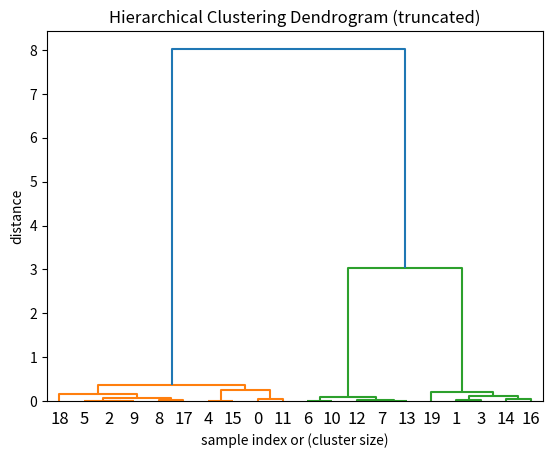

The matplotlib source for this figure:
""" ps2_implementation.py

PUT YOUR NAME HERE:
<Alberto_Gonzalo><Rodriguez_Salgado>

Write the functions
- kmeans
- kmeans_agglo
- agglo_dendro
- norm_pdf
- em_gmm
- plot_gmm_solution

(c) Felix Brockherde, TU Berlin, 2013
    Translated to Python from Paul Buenau's Matlab scripts
"""

from __future__ import division  # always use float division
import numpy as np
from scipy.spatial.distance import cdist  # fast distance matrices
from scipy.cluster.hierarchy import dendrogram  # you can use this
import matplotlib.pyplot as plt
from matplotlib.lines import Line2D  # for when you create your own dendrogram
import random
from itertools import combinations_with_replacement

def kmeans(X, k, max_iter=100):
    """ Performs k-means clustering
    Input:
    X: (n x d) data matrix with each datapoint in one column
    k: number of clusters
    max_iter: maximum number of iterations
    Output:
    mu: (k x d) matrix with each cluster center in one column
    r: assignment vector
    """
    n,d = np.shape(X)

    #Randomly initialize centroids as data points
    random_indexes = random.sample(range(n), k)
    mu = X[random_indexes, :]

    mu_old = np.zeros(mu.shape)  # store old centroids
    r = np.zeros(n)

    loss = 0
    plot = False
    for j in range(max_iter):
        #Compute distance to every centroid
        distances = cdist(X, mu, 'euclidean')
        # Assign data to closest centroid
        r_prim = r.copy()
        r = np.argmin(distances, axis=1)
        loss = np.sum(distances[np.arange(n), r] ** 2)
        if (r == r_prim).all():
            break
        # Compute new cluster center
        mu = new_centroids(X=X, r=r, k=k)

        print('Iterations: {},  Loss:{}'.format(j, loss))


    if plot:
        for i in range(n):
            plt.scatter(X[i, 0], X[i, 1], s=100, c='b')
        plt.scatter(mu[:, 0], mu[:, 1], marker='*', c='g', s=150)
        plt.show()


    return mu, r, loss

def new_centroids(X, r, k):
    """ Computes new cenctroids matrix for a given dataset and its correspondent assignment vector.
        Handle empty cluster by reinitializing them at a random data point

    Input:
    X: (n x d) data matrix
    r: (nx1) array/vector , assignment vector indicating to which cluster every datapoint be longs
    k: int, number of clusters

    Output:
    mu: (kxd) array, with the k- new centroids, with the kth cetroid corresponding to the kth cluster
    """
    n, d = X.shape
    # Compute new cluster center
    mu = np.zeros((k, d))
    for i in range(k):
        if i in r:
            # In this case the cluster is not empty and we can compute the new centroid as usual
            mu[i] = np.mean(X[r == i], axis=0)
        else:
            # In this case the cluster is empty and we reinitialize the cluster at some random data point
            mu[i] = X[random.randrange(n), :]

    return mu
########################################################################################################################
def new_centroids_agglo(X, r, k):
    """ Computes new cenctroids matrix for a given dataset and its correspondent assignment vector.
        Handle empty cluster by reinitializing them at a random data point

    Input:
    X: (n x d) data matrix
    r: (nx1) array/vector , assignment vector indicating to which cluster every datapoint be longs
    k: int, number of clusters

    Output:
    mu: (kxd) array, with the k- new centroids, with the kth cetroid corresponding to the kth cluster
    """
    n, d = X.shape
    # Compute new cluster center
    mu = np.zeros((k, d))

    for indx, i in enumerate(np.unique(r)):
        # In this case the cluster is not empty and we can compute the new centroid as usual
        mu[indx] = np.mean(X[r == i], axis=0)

    return mu


def kmeans_agglo(X, r):
    """ Performs agglomerative clustering with k-means criterion

    Input:
    X: (n x d) data matrix with each datapoint in one column
    r: assignment vector

    Output:
    R: (k-1) x n matrix that contains cluster memberships before each step
    kmloss: vector with loss after each step
    mergeidx: (k-2) x 2 matrix that contains merge idx for each step
    """
    def kmeans_crit(X, r, mu):
        """ Computes k-means criterion

        Input: 
        X: (n x d) data matrix with each datapoint in one column
        r: assignment vector

        Output:
        value: scalar for sum of euclidean distances to cluster centers
        """
        # Init loss value
        distances = cdist(X, mu, 'euclidean')
        clusters = np.unique(r)
        loss = 0
        for j in range(n):
            loss += distances[j, np.argwhere(clusters == r[j])]**2

        return loss

    # Compute clusters set
    c = compute_C_set(r)
    k = len(c)
    n, d = X.shape
    # Init return arrays
    R = np.zeros(((k), n))
    kmloss = np.zeros(k)
    mergeidx = np.zeros((k-1, 2), dtype='int')
    # Compute centroids
    mu = new_centroids_agglo(X=X, r=r, k=k)

    # Compute L loss value for the initial clustering
    kmloss[0] = kmeans_crit(X=X, r=r, mu=mu)
    R[0, :] = r

    new_cluster_idx = n

    for j in range(k-1):
        # compute all possible 2 cluster merge combinations
        clust_comb = list(combinations_with_replacement(c, 2))

        #  Now we need to compute the loss value for every merge combination and take the max one
        loss_local = np.zeros(len(clust_comb))
        for index, merge_pair in enumerate(clust_comb):
            # Avoid (0,0), (1,1) etc merges
            if merge_pair[0] == merge_pair[1]:
                loss_local[index] = np.inf
            else:
                # Generate new merged cluster
                r_merged = r.copy()
                r_merged[np.argwhere(r == merge_pair[0])] = merge_pair[1]
                # Compute new centroids for the merged cluster
                mu_new = new_centroids_agglo(X=X, r=r_merged, k=(len(c)-1))
                # Compute loss
                loss_local[index] = kmeans_crit(X=X, r=r_merged, mu=mu_new)

        # Compute min L of all merge options
        L_min = np.min(loss_local)
        kmloss[j+1] = L_min
        # Get merge clusters min
        min_merge_clusters = clust_comb[int(np.argwhere(loss_local == L_min)[0])]
        r_min = r
        r_min[np.argwhere(r == min_merge_clusters[0])] = new_cluster_idx
        r_min[np.argwhere(r == min_merge_clusters[1])] = new_cluster_idx
        R[j+1, :] = r_min
        mergeidx[j, :] = np.asarray(min_merge_clusters)

        # Update
        r = r_min
        c = compute_C_set(r=r)

        new_cluster_idx += 1
    return R, kmloss, mergeidx

def compute_C_set(r):
    """  Computes the set of clusters

    Input:
    r: 1D array, assignment vector

    Output:
    c : 1D array, contains all possible clusters ordered
    """
    c = np.unique(r)
    return c


def agglo_dendro(kmloss, mergeidx):
    """ Plots dendrogram for agglomerative clustering

    Input:
    kmloss: vector with loss after each step
    mergeidx: (k-1) x 2 matrix that contains merge idx for each step
    """

    # Build Z for the dendogram
    Z = np.zeros((mergeidx.shape[0], 4))

    Z[:, 3] = 1
    Z[:, :2] = mergeidx
    Z[:, 2] = kmloss[1:]

    print(Z)
    plt.title('Hierarchical Clustering Dendrogram (truncated)')
    plt.xlabel('sample index or (cluster size)')
    plt.ylabel('distance')
    dendrogram(Z)
    plt.show()
#X = np.array([[0., 1., 1., 10., 10.25, 11., 10., 10.25, 11.], [0., 0., 1.,  0.,   0.5,  0.,  5.,   5.5,  5.]]).T
X = np.zeros((20, 2))

X[:10, :]     = 0.1*np.random.randn(10, 2) + np.array([1, 1])
X[10:15, :] = 0.1*np.random.randn(5, 2) + np.array([2, 1])
X[15:, :]    = 0.1*np.random.randn(5, 2) + np.array([1.5, 2])

#plt.scatter(X[:,0], X[:, 1])

k = 20
mu, r, loss = kmeans(X=X, k=k, max_iter=100)


R, kmloss, merge = kmeans_agglo(X=X, r=r)

agglo_dendro(mergeidx=merge, kmloss=kmloss)
